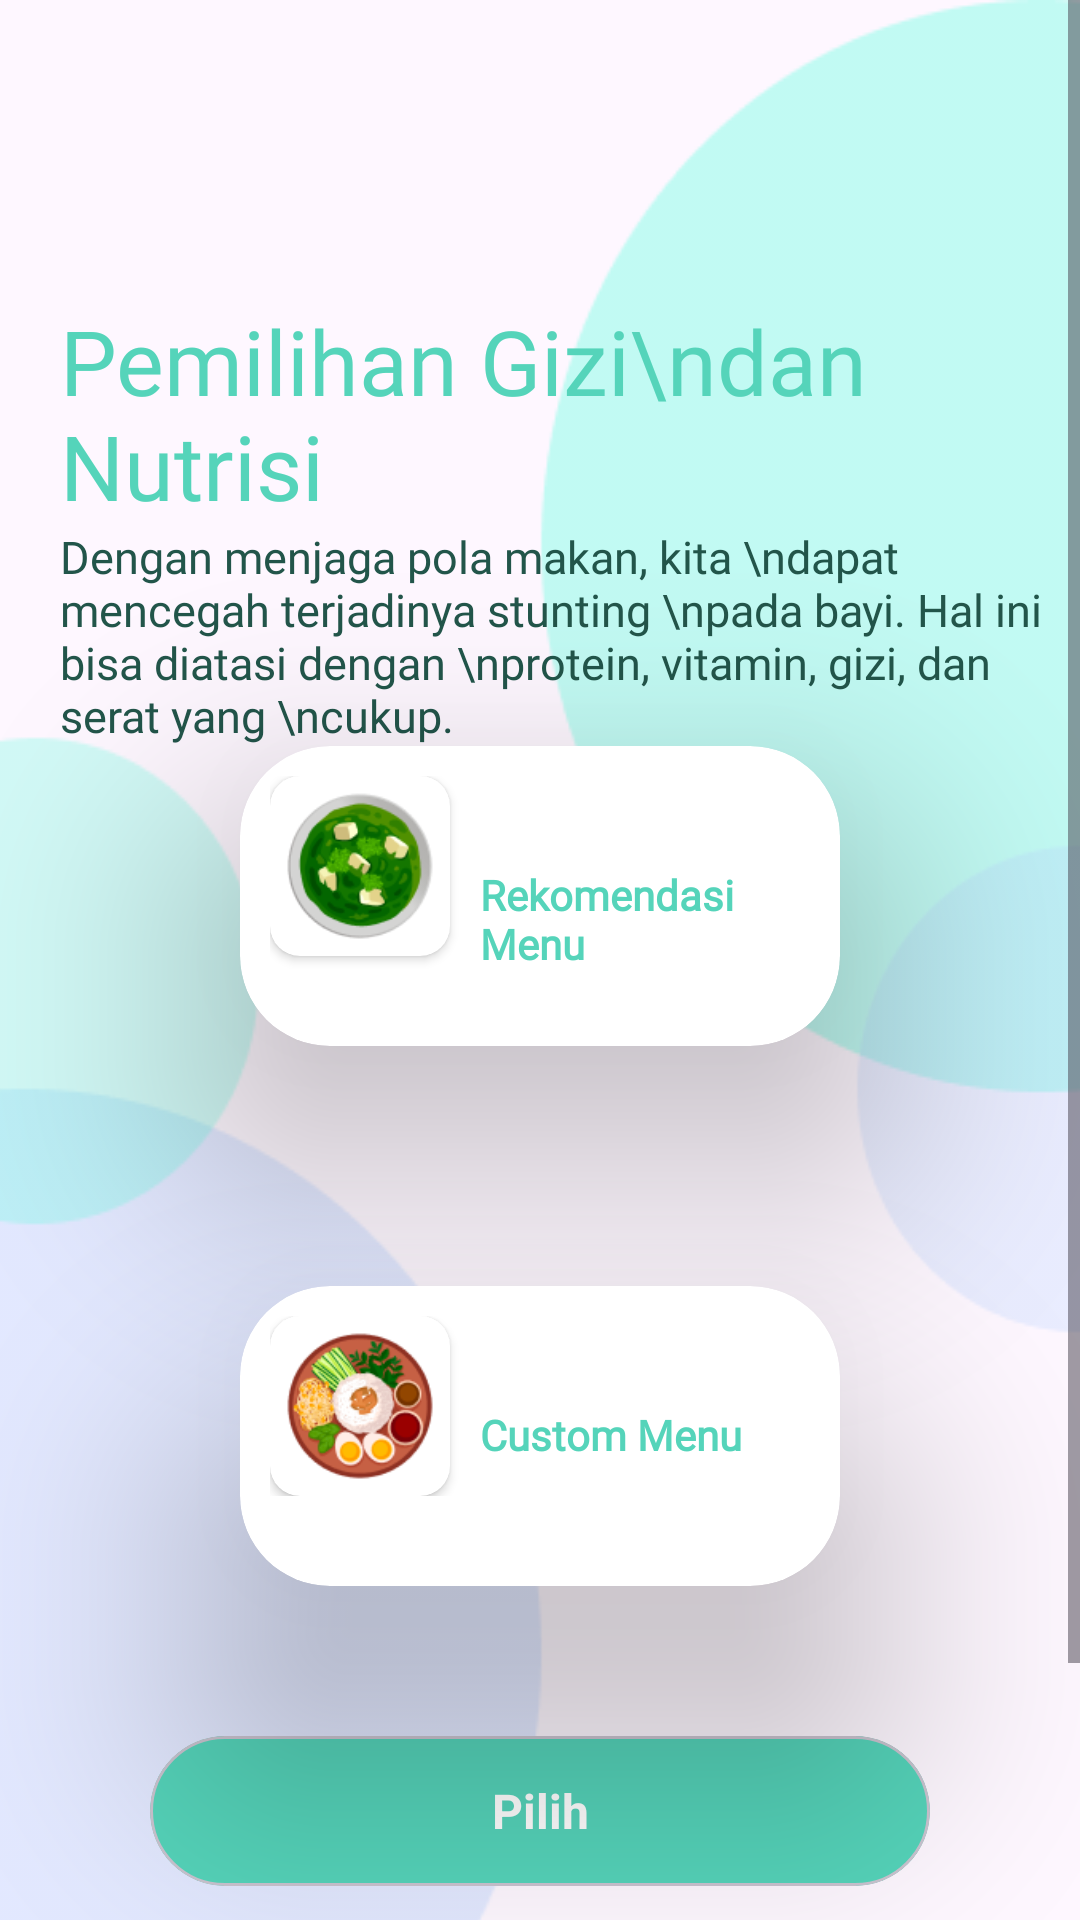

Produce the Android XML layout that renders to this screen, including the resource entries it uses.
<!-- AndroidManifest.xml: application theme Theme.PeduliIbu_App -->
<!-- res/layout/fragment_opening_nutrition.xml -->
<?xml version="1.0" encoding="utf-8"?>
<RelativeLayout xmlns:android="http://schemas.android.com/apk/res/android"
    xmlns:app="http://schemas.android.com/apk/res-auto"
    xmlns:tools="http://schemas.android.com/tools"
    android:id="@+id/opening_nutrition_activity"
    android:layout_width="match_parent"
    android:layout_height="match_parent"
    android:orientation="vertical"
    tools:context=".Fragment.NutritionFragment.OpeningNutritionFragment">

<ScrollView
    android:layout_width="match_parent"
    android:layout_height="wrap_content">
    <LinearLayout
        android:layout_width="match_parent"
        android:layout_height="wrap_content"
        android:background="@drawable/ellipse3"
        android:orientation="vertical">
        <TextView
            android:layout_width="match_parent"
            android:layout_height="wrap_content"
            android:layout_marginTop="100dp"
            android:layout_marginStart="20dp"
            android:fontFamily="@font/poppins_bold"
            android:gravity="center_vertical"
            android:text="Pemilihan Gizi\ndan Nutrisi"
            android:textColor="@color/greentosca"
            android:textSize="30dp">
        </TextView>
        <TextView
            android:layout_width="match_parent"
            android:layout_height="wrap_content"
            android:layout_marginStart="20dp"
            android:fontFamily="@font/poppins_bold"
            android:gravity="center_vertical"
            android:text="Dengan menjaga pola makan, kita \ndapat mencegah terjadinya stunting \npada bayi. Hal ini bisa diatasi dengan \nprotein, vitamin, gizi, dan serat yang \ncukup."
            android:textColor="#22554A"
            android:textSize="15dp">
        </TextView>
        <androidx.cardview.widget.CardView
            android:id="@+id/recommendation_menu_card"
            android:layout_width="match_parent"
            android:layout_height="100dp"
            android:layout_marginStart="80dp"
            android:layout_marginEnd="80dp"
            app:cardCornerRadius="30dp"
            app:cardElevation="50dp">

            <LinearLayout
                android:layout_width="match_parent"
                android:layout_height="match_parent"
                android:layout_margin="10dp"
                android:layout_gravity="center"
                android:orientation="vertical">

                <LinearLayout
                    android:layout_width="match_parent"
                    android:layout_height="wrap_content"
                    android:layout_gravity="center">

                    <androidx.cardview.widget.CardView
                        android:layout_width="wrap_content"
                        android:layout_height="wrap_content"
                        app:cardCornerRadius="10dp">

                        <ImageView
                            android:id="@+id/gambarInformation1"
                            android:layout_width="60dp"
                            android:layout_height="60dp"
                            android:background="@null"
                            android:backgroundTint="#CCCFFF"
                            android:importantForAccessibility="no"
                            android:importantForAutofill="yes"
                            android:scaleType="centerCrop"
                            android:layout_gravity="center"
                            android:src="@drawable/indian" />
                    </androidx.cardview.widget.CardView>

                    <RelativeLayout
                        android:layout_width="match_parent"
                        android:layout_height="wrap_content"
                        android:layout_marginStart="10dp">
                        <TextView
                            android:id="@+id/rekomendasimenu"
                            android:layout_width="match_parent"
                            android:layout_height="wrap_content"
                            android:layout_marginTop="30dp"
                            android:text="Rekomendasi Menu"
                            android:textColor="@color/greentosca"
                            android:textStyle="bold"
                            android:fontFamily="@font/poppins"/>
                    </RelativeLayout>

                </LinearLayout>
            </LinearLayout>
        </androidx.cardview.widget.CardView>
        <androidx.cardview.widget.CardView
            android:id="@+id/custom_menu_card"
            android:layout_width="match_parent"
            android:layout_height="100dp"
            android:layout_marginStart="80dp"
            android:layout_marginEnd="80dp"
            android:layout_marginTop="80dp"
            app:cardCornerRadius="30dp"
            app:cardElevation="50dp">

            <LinearLayout
                android:layout_width="match_parent"
                android:layout_height="match_parent"
                android:layout_margin="10dp"
                android:orientation="vertical">

                <LinearLayout
                    android:layout_width="match_parent"
                    android:layout_height="wrap_content">

                    <androidx.cardview.widget.CardView
                        android:layout_width="wrap_content"
                        android:layout_height="wrap_content"
                        app:cardCornerRadius="10dp">

                        <ImageView
                            android:id="@+id/gambarInformation2"
                            android:layout_width="60dp"
                            android:layout_height="60dp"
                            android:background="@null"
                            android:backgroundTint="#CCCFFF"
                            android:importantForAccessibility="no"
                            android:importantForAutofill="yes"
                            android:scaleType="centerCrop"
                            android:src="@drawable/indonesian" />
                    </androidx.cardview.widget.CardView>

                    <RelativeLayout
                        android:layout_width="match_parent"
                        android:layout_height="wrap_content"
                        android:layout_marginStart="10dp">
                        <TextView
                            android:id="@+id/custommenu"
                            android:layout_width="match_parent"
                            android:layout_height="wrap_content"
                            android:layout_marginTop="30dp"
                            android:text="Custom Menu"
                            android:textColor="@color/greentosca"
                            android:textStyle="bold"
                            android:fontFamily="@font/poppins"/>
                    </RelativeLayout>

                </LinearLayout>
            </LinearLayout>


        </androidx.cardview.widget.CardView>
        <com.google.android.material.card.MaterialCardView
            android:id="@+id/btn_logout"
            android:layout_width="match_parent"
            android:layout_height="50dp"
            app:cardCornerRadius="30dp"
            android:layout_margin="50dp"
            android:backgroundTint="@color/greentosca"
            app:strokeWidth="1dp">

            <TextView
                android:layout_width="match_parent"
                android:layout_height="match_parent"
                android:gravity="center"
                android:text="Pilih"
                android:textColor="@color/white"
                android:textSize="16dp"
                android:textStyle="bold">

            </TextView>

        </com.google.android.material.card.MaterialCardView>

    </LinearLayout>
</ScrollView>


</RelativeLayout>
<!-- resources referenced by this layout -->
<resources>
  <color name="greentosca">#55D4BA</color>
  <color name="white">#FFFFFFFF</color>
  <!-- drawable ellipse3: png bitmap (drawable, 11387 bytes) -->
  <!-- drawable indian: png bitmap (drawable, 10655 bytes) -->
  <!-- drawable indonesian: png bitmap (drawable, 15313 bytes) -->
  <style name="Theme.PeduliIbu_App" parent="Base.Theme.PeduliIbu_App" />
  <style name="Base.Theme.PeduliIbu_App" parent="Theme.Material3.DayNight.NoActionBar">
          
          <item name="colorPrimary">@color/greentosca</item>
          <item name="android:windowFullscreen">true</item>
          <item name="android:windowNoTitle">true</item>
          <item name="android:windowTranslucentStatus">true</item>
          <item name="android:windowActionBar">false</item>
          <item name="android:fitsSystemWindows">true</item>
      </style>
</resources>
